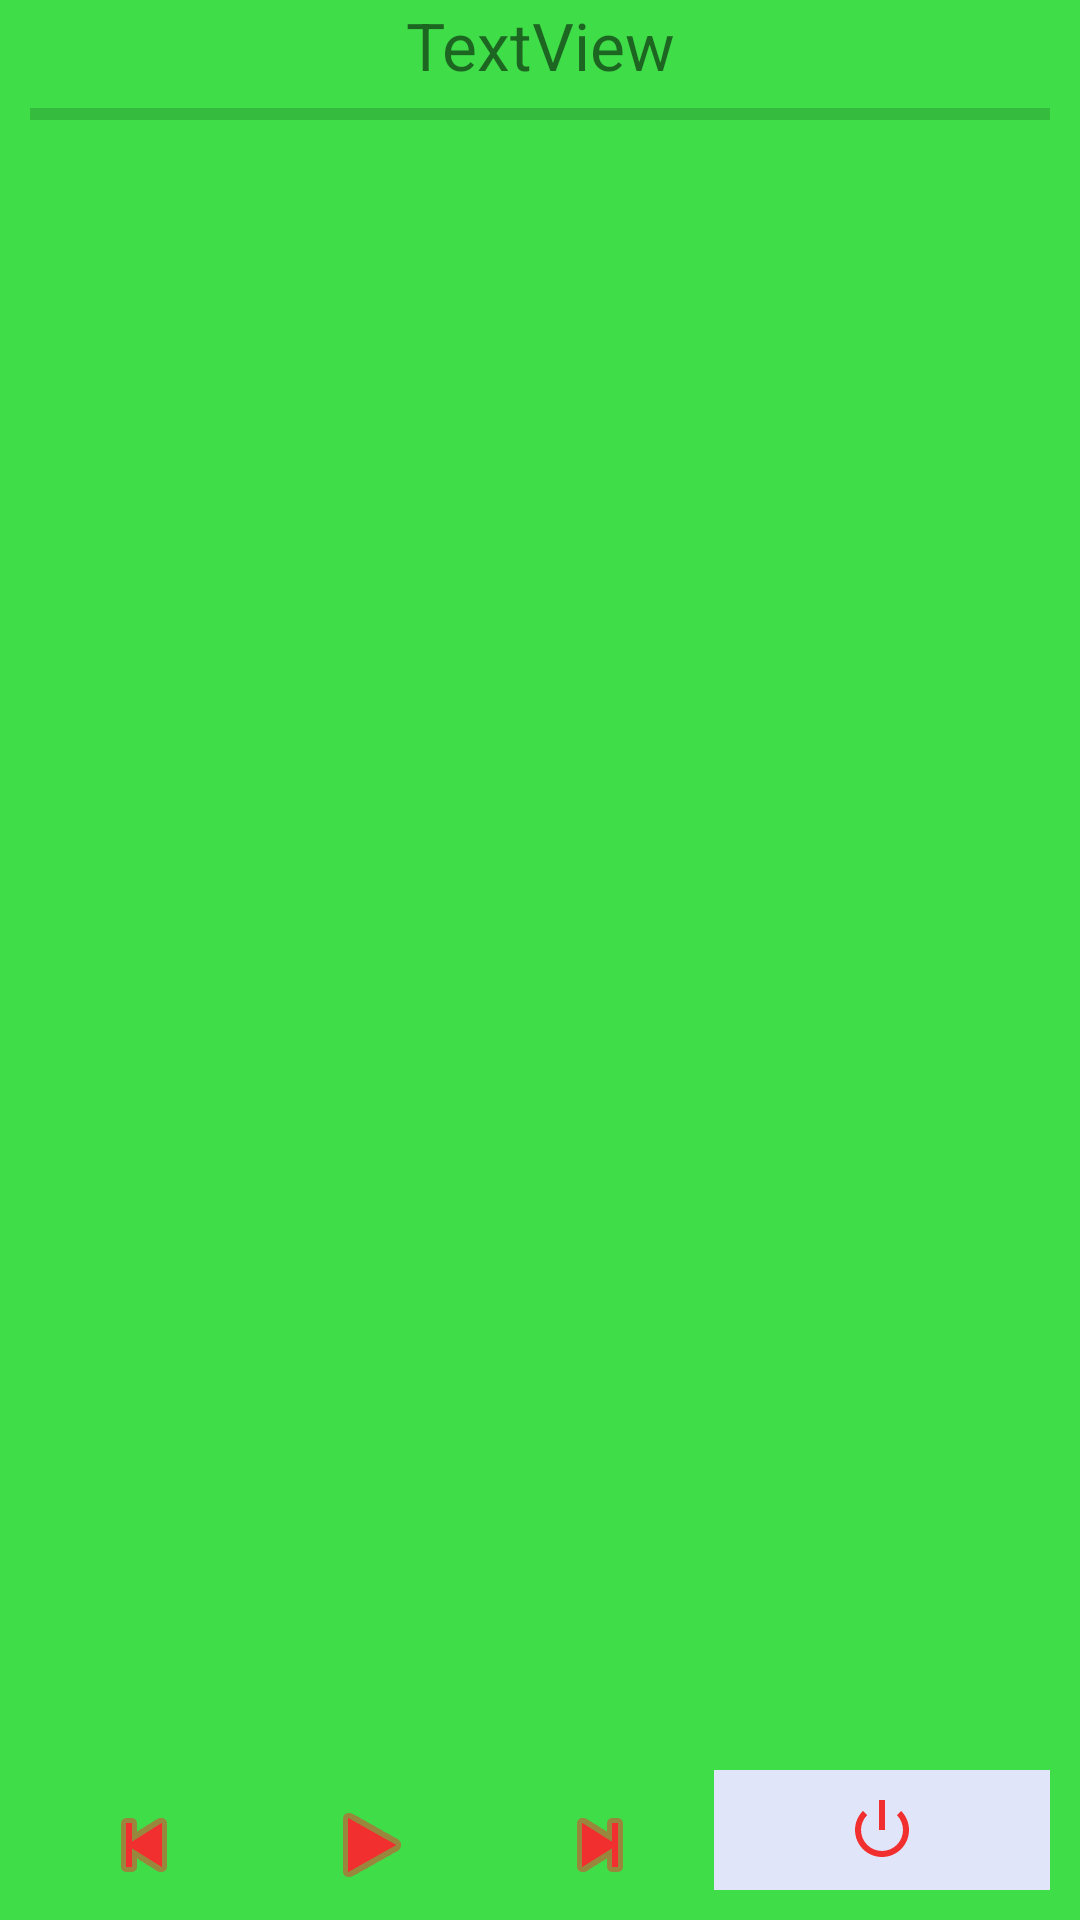

Write the Android layout XML for this screen, with the resource values it uses.
<!-- AndroidManifest.xml: application theme AppTheme -->
<!-- res/layout/notification_player.xml -->
<LinearLayout android:layout_width="match_parent"
    android:layout_height="wrap_content"
    xmlns:app="http://schemas.android.com/apk/res-auto"
    android:paddingRight="@dimen/margin_10"
    android:paddingLeft="@dimen/margin_10"
    android:paddingBottom="@dimen/margin_10"
    android:orientation="vertical"
    android:background="@color/colorPrimaryDark"
    xmlns:android="http://schemas.android.com/apk/res/android">

    <TextView
        android:id="@+id/np_text"
        android:layout_width="match_parent"
        android:layout_height="30dp"
        android:textSize="@dimen/font_muito_grande"
        android:gravity="center"
        android:text="TextView" />

    <ProgressBar
        android:id="@+id/np_progressbar"
        style="@style/Widget.AppCompat.ProgressBar.Horizontal"
        android:layout_width="match_parent"
        android:layout_height="wrap_content"
        android:progressTint="@color/colorPrimary"/>

    <LinearLayout
        android:layout_width="match_parent"
        android:layout_height="match_parent"
        android:orientation="horizontal"
        android:gravity="bottom">

        <ImageButton
            android:id="@+id/np_btn_ant"
            android:layout_width="wrap_content"
            android:layout_height="30dp"
            android:layout_weight="1"
            style="@style/BotaoPlayer"
            android:src="@android:drawable/ic_media_previous" />

        <ImageButton
            android:id="@+id/np_btn_play"
            android:layout_width="wrap_content"
            android:layout_height="30dp"
            android:layout_weight="1"
            style="@style/BotaoPlayer"
            app:srcCompat="@android:drawable/ic_media_play" />

        <ImageButton
            android:id="@+id/np_btn_pro"
            android:layout_width="wrap_content"
            android:layout_height="30dp"
            android:layout_weight="1"
            style="@style/BotaoPlayer"
            android:src="@android:drawable/ic_media_next" />

        <ImageButton
            android:id="@+id/np_btn_off"
            android:layout_width="wrap_content"
            android:layout_height="40dp"
            android:layout_weight="2"
            android:background="@color/fundo"
            style="@style/BotaoPlayer"
            android:src="@android:drawable/ic_lock_power_off" />
    </LinearLayout>
</LinearLayout>
<!-- resources referenced by this layout -->
<resources>
  <color name="colorPrimary">#1b7921</color>
  <color name="colorPrimaryDark">#3fde49</color>
  <color name="fundo">#e0e5fa</color>
  <dimen name="font_muito_grande">22sp</dimen>
  <dimen name="margin_10">10dp</dimen>
  <style name="BotaoPlayer">
          <item name="android:tint">@color/colorAccent</item>
          <item name="android:background">@color/tranparent</item>
      </style>
  <style name="AppTheme" parent="Theme.AppCompat.Light.DarkActionBar">
          
          <item name="colorPrimary">@color/colorPrimary</item>
          <item name="colorPrimaryDark">@color/colorPrimaryDark</item>
          <item name="colorAccent">@color/colorAccent</item>
          <item name="windowActionBar">false</item>
          <item name="windowNoTitle">true</item>
      </style>
  <color name="colorAccent">#f12f2f</color>
  <color name="tranparent">#0000</color>
</resources>
